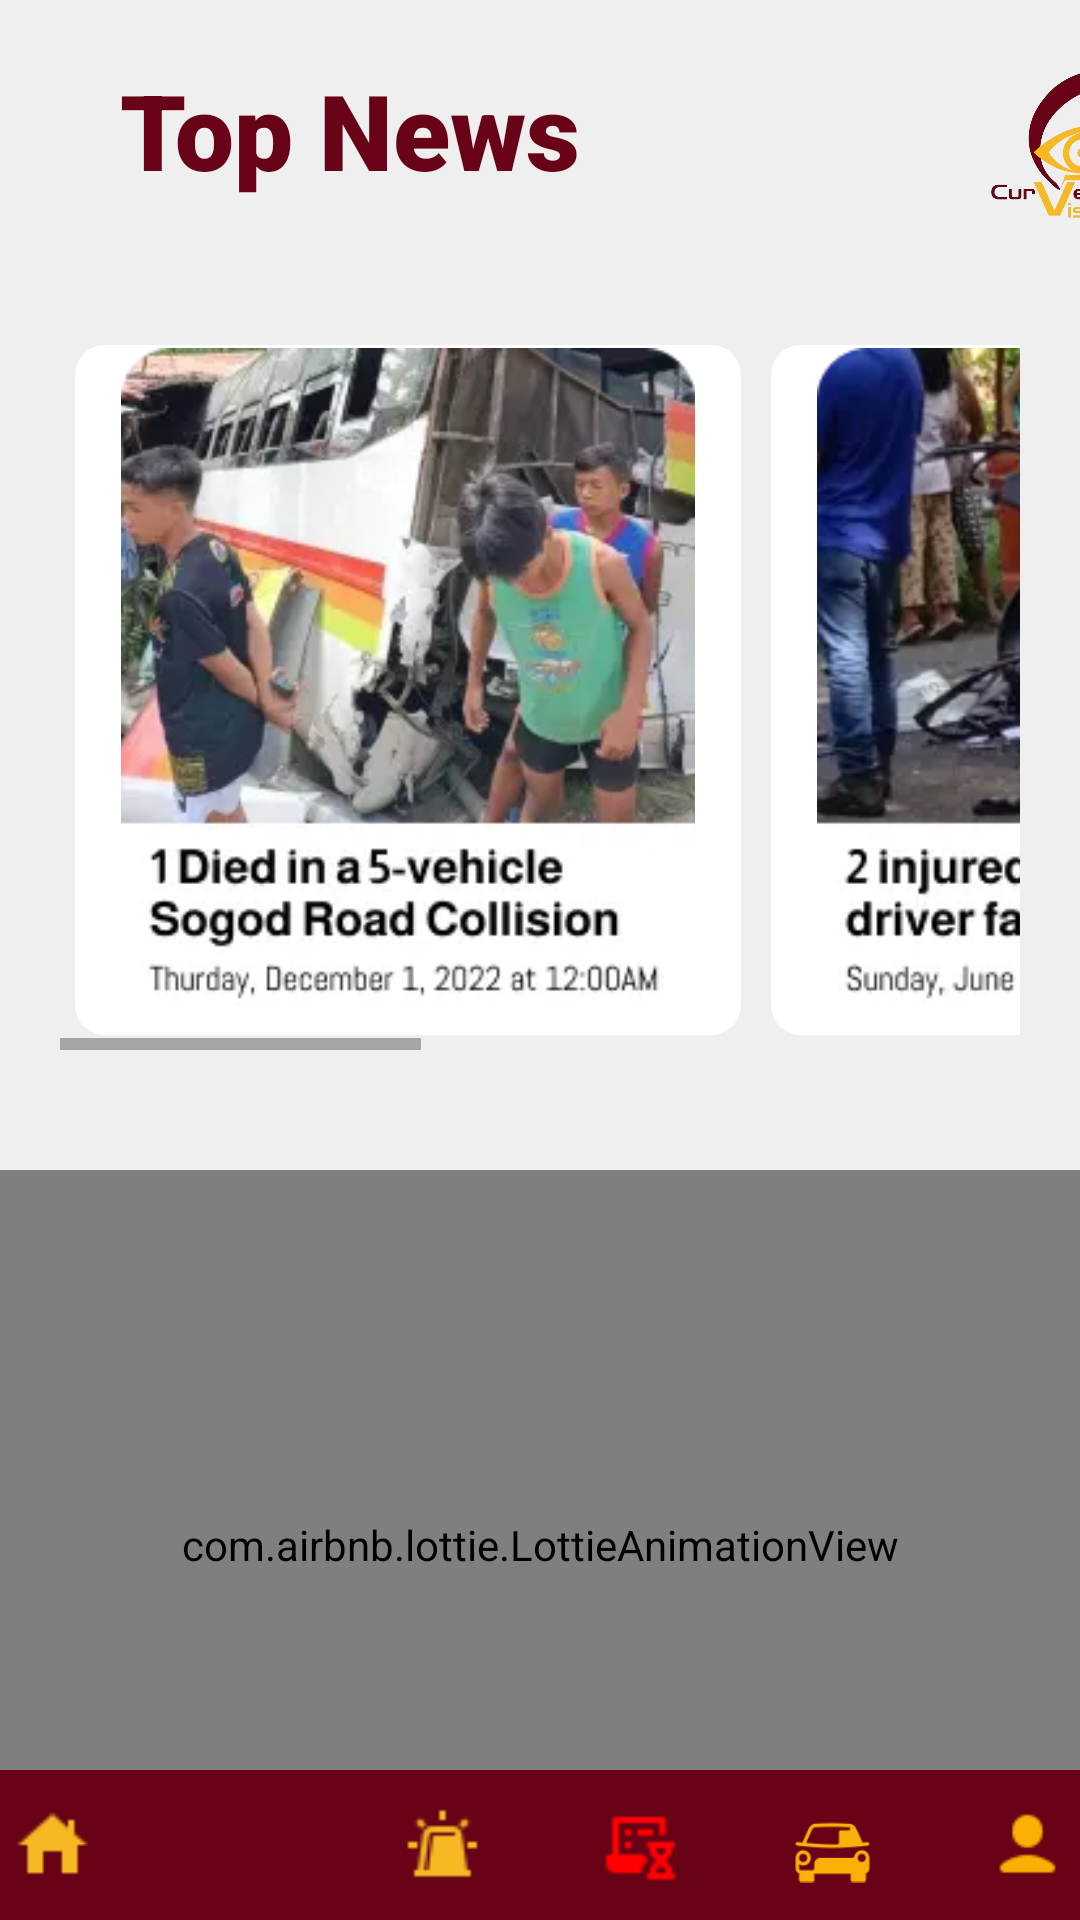

Layout XML and referenced resources for this Android screen:
<!-- AndroidManifest.xml: application theme Theme.Intro.NoActionBar -->
<!-- res/layout/historypage.xml -->
<?xml version="1.0" encoding="utf-8"?>
<RelativeLayout xmlns:android="http://schemas.android.com/apk/res/android"
    xmlns:tools="http://schemas.android.com/tools"
    android:layout_width="match_parent"
    android:layout_height="match_parent"
    xmlns:app="http://schemas.android.com/apk/res-auto"
    android:orientation="vertical"
    android:background="@color/bg">

<LinearLayout
    android:layout_width="match_parent"
    android:layout_height="wrap_content"
    android:orientation="horizontal"
    tools:ignore="UseCompoundDrawables">


    <TextView
        android:layout_width="wrap_content"
        android:layout_height="wrap_content"
        android:layout_marginTop="20dp"
        android:textSize="35sp"
        android:layout_marginStart="40dp"
        android:text="@string/top_news"
        android:textColor="@color/maroon"
        android:fontFamily="sans-serif-black"/>

    <ImageView
        android:id="@+id/logohome"
        android:layout_width="60dp"
        android:layout_height="60dp"
        android:src="@drawable/cv_logo"
        android:layout_marginTop="15dp"
        android:layout_marginStart="130dp"
        android:layout_marginBottom="15dp"
        android:layout_marginEnd="20dp"
        android:contentDescription="@string/logo"/>

</LinearLayout>

    <HorizontalScrollView
        android:id="@+id/horizontal_scroll_view"
        android:layout_width="match_parent"
        android:layout_height="280dp"
        android:layout_marginBottom="50dp"
        android:padding="20dp"
        android:layout_marginTop="90dp">

        <LinearLayout
            android:layout_width="wrap_content"
            android:layout_height="wrap_content"
            android:padding="5dp">

        <ImageView
            android:id="@+id/history1"
            android:layout_width="wrap_content"
            android:layout_height="wrap_content"
            android:src="@drawable/n1"
            android:background="@drawable/ripple1"
            android:padding="1dp"
            android:layout_marginEnd="10dp"
            android:contentDescription="@string/todo" />

        <ImageView
            android:id="@+id/history2"
            android:layout_width="wrap_content"
            android:layout_height="wrap_content"
            android:src="@drawable/n2"
            android:background="@drawable/ripple1"
            android:padding="1dp"
            android:layout_marginEnd="10dp"
            android:contentDescription="@string/todo"/>

            <ImageView
                android:id="@+id/history3"
                android:layout_width="wrap_content"
                android:layout_height="wrap_content"
                android:src="@drawable/n3"
                android:background="@drawable/ripple1"
                android:padding="1dp"
                android:layout_marginEnd="10dp"
                android:contentDescription="@string/todo"/>

            <ImageView
                android:id="@+id/history4"
                android:layout_width="wrap_content"
                android:layout_height="wrap_content"
                android:src="@drawable/n4"
                android:background="@drawable/ripple1"
                android:padding="1dp"
                android:layout_marginEnd="10dp"
                android:contentDescription="@string/todo"/>

        </LinearLayout>

    </HorizontalScrollView>

    <LinearLayout
        android:layout_width="match_parent"
        android:layout_height="wrap_content"
        android:layout_marginTop="390dp"
        android:orientation="vertical">

        <com.airbnb.lottie.LottieAnimationView
            android:layout_width="match_parent"
            android:layout_height="250dp"
            android:layout_gravity="center"
            app:lottie_autoPlay="true"
            app:lottie_loop="true"
            app:lottie_fileName="number.json" />

        <TextView
            android:layout_width="wrap_content"
            android:layout_height="wrap_content"
            android:text="@string/data1"
            android:layout_gravity="center"
            android:layout_marginTop="-40dp"
            android:textColor="@color/black"/>

        <TextView
            android:layout_width="wrap_content"
            android:layout_height="wrap_content"
            android:text="@string/data2"
            android:layout_gravity="center"
            android:layout_marginTop="10dp"
            android:textColor="@color/black"/>

        <TextView
            android:layout_width="wrap_content"
            android:layout_height="wrap_content"
            android:text="@string/source"
            android:layout_gravity="center"
            android:layout_marginTop="10dp"
            android:textColor="@color/black"/>


    </LinearLayout>



    <LinearLayout
        android:layout_width="match_parent"
        android:layout_height="50dp"
        android:background="@drawable/frame3"
        android:layout_alignParentBottom="true"
        android:orientation="horizontal"
        android:gravity="center">

        <ImageView
            android:id="@+id/home_icon"
            android:layout_width="25dp"
            android:layout_height="match_parent"
            android:layout_marginEnd="40dp"
            android:contentDescription="@string/todo"
            android:src="@drawable/home_icon"
            android:background="@drawable/ripple_effect" />

        <ImageView
            android:id="@+id/loc_icon"
            android:layout_width="25dp"
            android:layout_height="match_parent"
            android:layout_marginEnd="40dp"
            android:contentDescription="@string/todo"
            android:src="@drawable/loc_icon"
            android:background="@drawable/ripple_effect" />

        <ImageView
            android:id="@+id/emergency_icon"
            android:layout_width="25dp"
            android:layout_height="match_parent"
            android:layout_marginEnd="40dp"
            android:contentDescription="@string/todo"
            android:src="@drawable/emergency_icon"
            android:background="@drawable/ripple_effect"/>

        <ImageView
            android:layout_width="25dp"
            android:layout_height="match_parent"
            android:layout_marginEnd="40dp"
            android:contentDescription="@string/todo"
            android:src="@drawable/redhistory"
            android:background="@drawable/ripple_effect"/>

        <ImageView
            android:id="@+id/car_icon"
            android:layout_width="25dp"
            android:layout_height="match_parent"
            android:layout_marginEnd="40dp"
            android:contentDescription="@string/todo"
            android:src="@drawable/car_icon"
            android:background="@drawable/ripple_effect"/>

        <ImageView
            android:id="@+id/prof_icon"
            android:layout_width="25dp"
            android:layout_height="match_parent"
            android:contentDescription="@string/todo"
            android:src="@drawable/prof"
            android:background="@drawable/ripple_effect"/>
    </LinearLayout>
</RelativeLayout>
<!-- resources referenced by this layout -->
<resources>
  <color name="bg">#EFEFEF</color>
  <color name="black">#FF000000</color>
  <color name="maroon">#680216</color>
  <!-- drawable car_icon: webp bitmap (drawable, 1336 bytes) -->
  <!-- drawable cv_logo: webp bitmap (drawable, 25406 bytes) -->
  <!-- drawable emergency_icon: png bitmap (drawable, 467 bytes) -->
  <!-- drawable frame3 (drawable) -->
  <vector xmlns:android="http://schemas.android.com/apk/res/android"
      android:width="360dp"
      android:height="44dp"
      android:viewportWidth="360"
      android:viewportHeight="44">
      <path
          android:fillColor="#FF680216"
          android:pathData="M0 0H360V44H0z"/>
  </vector>
  <!-- drawable home_icon: png bitmap (drawable, 311 bytes) -->
  <!-- drawable n1: webp bitmap (drawable, 12852 bytes) -->
  <!-- drawable n2: webp bitmap (drawable, 11412 bytes) -->
  <!-- drawable n3: webp bitmap (drawable, 13196 bytes) -->
  <!-- drawable n4: webp bitmap (drawable, 17138 bytes) -->
  <!-- drawable prof: png bitmap (drawable, 397 bytes) -->
  <!-- drawable redhistory: png bitmap (drawable, 282 bytes) -->
  <!-- drawable ripple1 (drawable) -->
  <?xml version="1.0" encoding="utf-8"?>
  <ripple xmlns:android="http://schemas.android.com/apk/res/android"
      android:color="#5a5a5a">
  
  
      <item>
          <shape android:shape="rectangle">
              <solid android:color="@color/white"/>
              <corners android:radius="10dp"/>
          </shape>
      </item>
  </ripple>
  <!-- drawable ripple_effect (drawable) -->
  <?xml version="1.0" encoding="utf-8"?>
  <ripple xmlns:android="http://schemas.android.com/apk/res/android"
      android:color="#FF0000">
  
  
      <item>
          <shape android:shape="rectangle">
              <solid android:color="@color/maroon"/>
              <corners android:radius="0dp"/>
          </shape>
      </item>
  </ripple>
  <string name="data1">percentage deaths increased</string>
  <string name="data2">from <b><big>7,938</big></b> in 2011 to <b><big>11,096</big></b> in 2023</string>
  <string name="logo">logo</string>
  <string name="source">Data from: Philippines Statistics Authority (PSA)</string>
  <string name="todo">TODO</string>
  <string name="top_news"><b>Top News</b></string>
  <style name="Theme.Intro.NoActionBar" parent="Theme.MaterialComponents.DayNight.NoActionBar">
          
          <item name="colorPrimary">@color/maroon</item>
          <item name="colorPrimaryVariant">@color/yellow</item>
          <item name="colorOnPrimary">@color/white</item>
          
          <item name="colorSecondary">@color/grey1</item>
          <item name="colorSecondaryVariant">@color/yellow</item>
          <item name="colorOnSecondary">@color/black</item>
          
          <item name="android:statusBarColor">@color/maroon</item>
          
      </style>
  <color name="white">#FFFFFF</color>
  <color name="yellow">#F6B923</color>
  <color name="grey1">#656565</color>
</resources>
